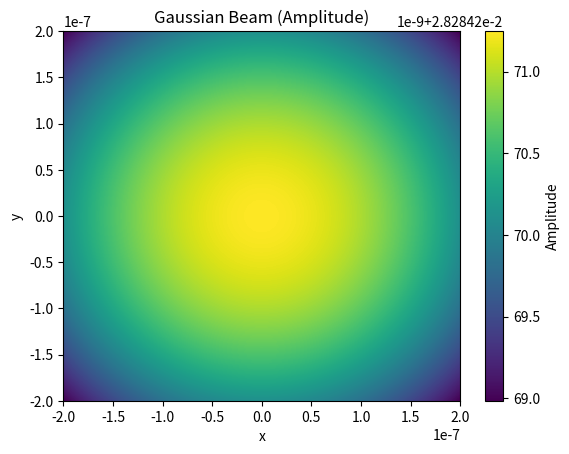
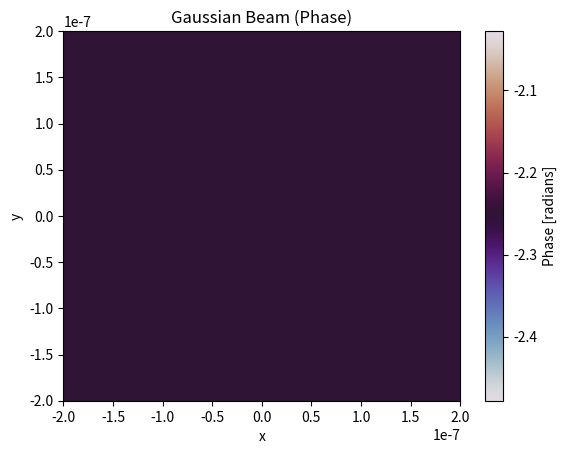
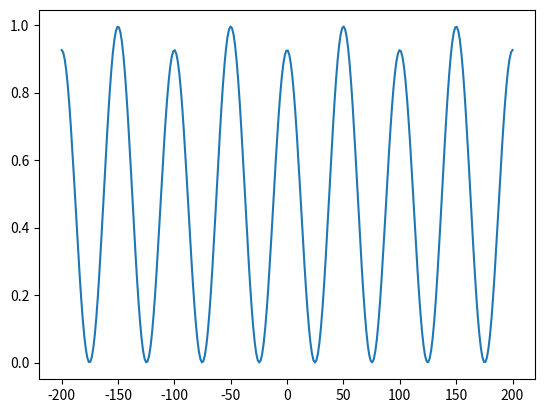

Recreate these plots in Python, in order.
#!/usr/bin/env python3
# -*- coding: utf-8 -*-
"""
Created on Tue Mar 18 10:43:23 2025

@author: jerome
"""

import numpy as np
import matplotlib.pyplot as plt

def difAngle(wl,p,m=1):
    theta = np.arcsin((m*wl)/p)
    return theta


E10 = 0.5
E20 = 0.5
E30 = 0.02
E1p = 0.0#np.pi
E2p = 0.0
E3p = 0*np.pi
wl = 6.7e-9
k = (2*np.pi)/wl
p= 100.0e-9
theta = difAngle(wl,p)
w=1/wl
t = 0.0

ratio_sum = E10 + E20
E1a = E10 / ratio_sum * (1 - E30)
E2a = E20 / ratio_sum * (1 - E30)
E3a = E30*np.sqrt(2)

# Grid size
Nx, Ny = 300, 300

# Physical extent of the grid
x_min, x_max = -200.0e-9, 200.0e-9
y_min, y_max = -200.0e-9, 200.0e-9

# Generate coordinates and meshgrid
x = np.linspace(x_min, x_max, Nx)
y = np.linspace(y_min, y_max, Ny)
xx, yy = np.meshgrid(x, y)

# Beam waist parameter
w0 = 1.0e-3

# Wave number (arbitrary example)
wl = 6.7e-9
k = (2*np.pi)/wl
z = 100e3
R = 10.0

# Complex Gaussian beam electric field:
#   E(x,y) = exp[-(x^2 + y^2)/w0^2] * exp[i * phase_term * (x^2 + y^2)]
# Here we use a simplified quadratic phase. In reality, you'd have
# more terms for curvature, Gouy phase, etc., at different propagation distances.
amplitude_factor = E3a*np.exp(- (xx**2 + yy**2) / w0**2)
phase_factor = np.exp(-1j * k * ((z +((xx**2 + yy**2) / (2.0 * R)))) + E3p)
#np.exp(1j * k * (xx**2 + yy**2) / (2.0 * 5.0))  # e.g. focusing at z=5.0
E_T = amplitude_factor * phase_factor

# Extract amplitude and phase
amplitude = np.abs(E_T)
phase = np.angle(E_T)

# --- Plot amplitude ---
plt.figure()
plt.imshow(amplitude, extent=[x_min, x_max, y_min, y_max],
           origin='lower', aspect='auto')
plt.colorbar(label='Amplitude')
plt.title("Gaussian Beam (Amplitude)")
plt.xlabel("x")
plt.ylabel("y")
plt.show()

# --- Plot phase ---
plt.figure()
plt.imshow(phase, extent=[x_min, x_max, y_min, y_max],
           origin='lower', aspect='auto', cmap='twilight')
plt.colorbar(label='Phase [radians]')
plt.title("Gaussian Beam (Phase)")
plt.xlabel("x")
plt.ylabel("y")
plt.show()

print(np.shape(E_T))

E_T = E_T[np.shape(E_T)[0]//2,:]


E1 = E1a * np.exp((1j * k * x * np.sin(theta)) - (w*t) - E1p)
E2 = E2a * np.exp((-1j * k * x * np.sin(theta)) - (w*t) - E2p)

E = E1 + E2 + E_T

I1 = np.sum(abs(E1**2))
I2 = np.sum(abs(E2**2))
I3 = np.sum(abs(E_T**2))

print('Total I1:   ', I1)
print('Total I2:   ', I2)
print('Total IT:   ', I3)

print("% contamination: ", 100*(I3/(I1 + I2 + I3)))



I = abs(E**2)


plt.plot([a*1e9 for a in x],I)
plt.show()
